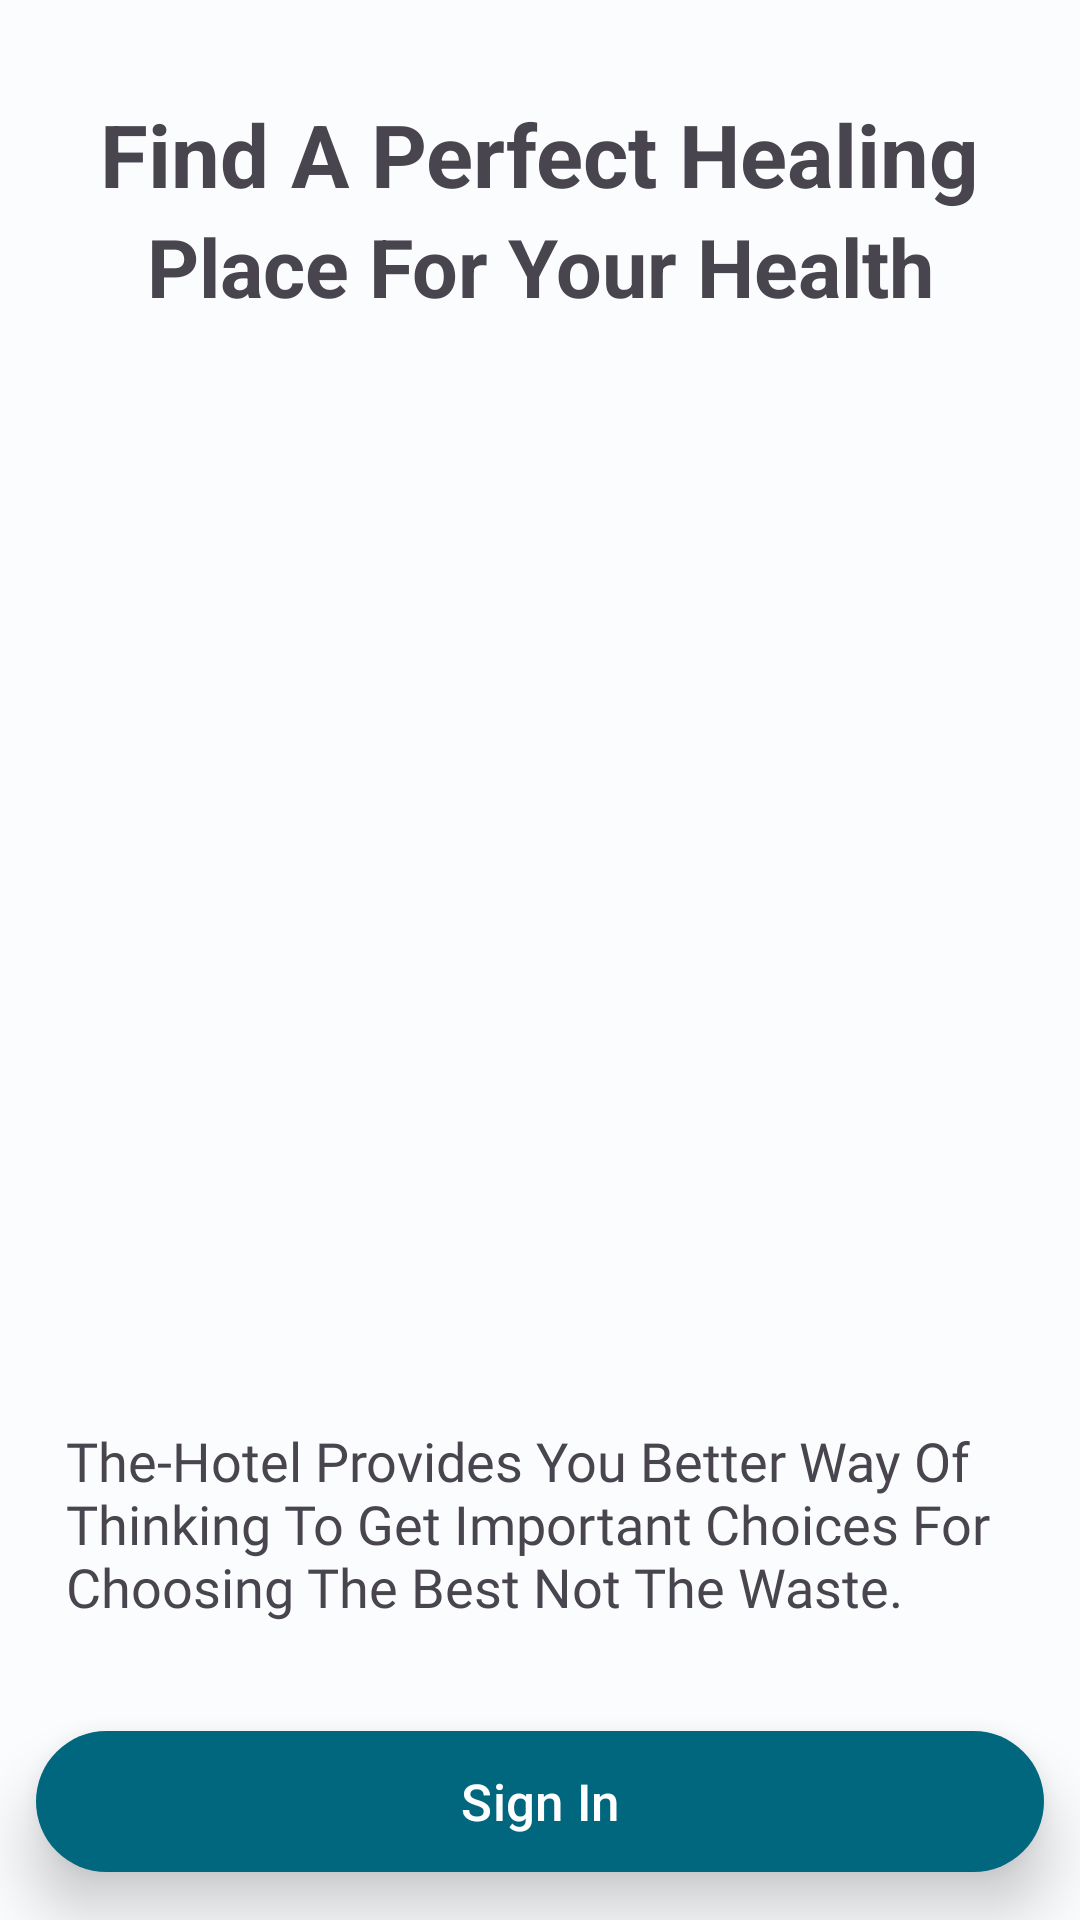

Layout XML and referenced resources for this Android screen:
<!-- AndroidManifest.xml: application theme Theme.TheHotel -->
<!-- res/layout/activity_main.xml -->
<?xml version="1.0" encoding="utf-8"?>
<androidx.constraintlayout.widget.ConstraintLayout xmlns:android="http://schemas.android.com/apk/res/android"
    xmlns:app="http://schemas.android.com/apk/res-auto"
    xmlns:tools="http://schemas.android.com/tools"
    android:layout_width="match_parent"
    android:layout_height="match_parent"
    android:gravity="center"
    android:orientation="vertical"
    tools:context=".MainActivity">

    <TextView
        android:id="@+id/str1"
        android:layout_width="wrap_content"
        android:layout_height="wrap_content"
        android:layout_marginTop="32dp"
        android:text="@string/str1"
        android:textSize="29sp"
        android:textStyle="bold"
        app:layout_constraintLeft_toLeftOf="parent"
        app:layout_constraintRight_toRightOf="parent"
        app:layout_constraintTop_toTopOf="parent"/>

    <TextView
        android:id="@+id/str2"
        android:layout_width="wrap_content"
        android:layout_height="wrap_content"
        android:text="@string/str2"
        android:textSize="27sp"
        android:textStyle="bold"
        app:layout_constraintTop_toBottomOf="@id/str1"
        app:layout_constraintRight_toRightOf="parent"
        app:layout_constraintLeft_toLeftOf="parent" />

    <androidx.viewpager2.widget.ViewPager2
        android:id="@+id/viewPager2"
        android:layout_width="0dp"
        android:layout_height="350dp"
        android:paddingStart="80dp"
        android:paddingEnd="80dp"
        app:layout_constraintBottom_toTopOf="@+id/btn_get_start"
        app:layout_constraintEnd_toEndOf="parent"
        app:layout_constraintStart_toStartOf="parent"
        app:layout_constraintTop_toTopOf="parent" />


    <com.google.android.material.textview.MaterialTextView
        android:id="@+id/materialTextView"
        android:layout_width="wrap_content"
        android:layout_height="wrap_content"
        android:text="@string/p1"
        android:textSize="18sp"
        android:fontFamily="@font/rubik"
        android:paddingStart="22dp"
        android:paddingEnd="22dp"
        app:layout_constraintBottom_toTopOf="@id/btn_get_start"
        android:layout_marginBottom="32dp"
        app:layout_constraintLeft_toLeftOf="parent"
        app:layout_constraintRight_toRightOf="parent"/>

    <com.google.android.material.button.MaterialButton
        android:id="@+id/btn_get_start"
        android:layout_width="match_parent"
        android:layout_marginLeft="30dp"
        android:layout_marginRight="30dp"
        android:layout_height="55dp"
        android:translationZ="12dp"
        android:paddingStart="52dp"
        android:paddingEnd="52dp"
        android:textSize="17sp"
        android:gravity="center"
        android:stateListAnimator="@null"
        android:textAlignment="center"
        android:layout_margin="12dp"
        android:text="@string/sign_in"
        app:layout_constraintBottom_toBottomOf="parent"
        app:layout_constraintEnd_toEndOf="parent"
        app:layout_constraintStart_toStartOf="parent"/>

</androidx.constraintlayout.widget.ConstraintLayout>
<!-- resources referenced by this layout -->
<resources>
  <string name="p1">The-Hotel Provides You Better Way Of Thinking To Get Important Choices For Choosing The Best Not The Waste.</string>
  <string name="sign_in">Sign In</string>
  <string name="str1">Find A Perfect Healing</string>
  <string name="str2">Place For Your Health</string>
  <style name="Theme.TheHotel" parent="Base.Theme.TheHotel" />
  <color name="md_theme_light_primary">#00677E</color>
  <color name="md_theme_light_onPrimary">#FFFFFF</color>
  <color name="md_theme_light_primaryContainer">#B5EBFF</color>
  <color name="md_theme_light_onPrimaryContainer">#001F28</color>
  <color name="md_theme_light_secondary">#4C626A</color>
  <color name="md_theme_light_onSecondary">#FFFFFF</color>
  <color name="md_theme_light_secondaryContainer">#CFE6F0</color>
  <color name="md_theme_light_onSecondaryContainer">#071E26</color>
  <color name="md_theme_light_tertiary">#595C7E</color>
  <color name="md_theme_light_onTertiary">#FFFFFF</color>
  <color name="md_theme_light_tertiaryContainer">#E0E0FF</color>
  <color name="md_theme_light_onTertiaryContainer">#161937</color>
  <color name="md_theme_light_error">#BA1A1A</color>
  <color name="md_theme_light_errorContainer">#FFDAD6</color>
  <color name="md_theme_light_onError">#FFFFFF</color>
  <color name="md_theme_light_onErrorContainer">#410002</color>
  <color name="md_theme_light_background">#FBFCFE</color>
  <color name="md_theme_light_onBackground">#191C1D</color>
  <color name="md_theme_light_surface">#FBFCFE</color>
  <color name="md_theme_light_onSurface">#191C1D</color>
  <color name="md_theme_light_surfaceVariant">#DBE4E8</color>
  <color name="md_theme_light_onSurfaceVariant">#40484C</color>
  <color name="md_theme_light_outline">#70787C</color>
  <color name="md_theme_light_inverseOnSurface">#EFF1F2</color>
  <color name="md_theme_light_inverseSurface">#2E3132</color>
  <color name="md_theme_light_inversePrimary">#5BD5FA</color>
</resources>
